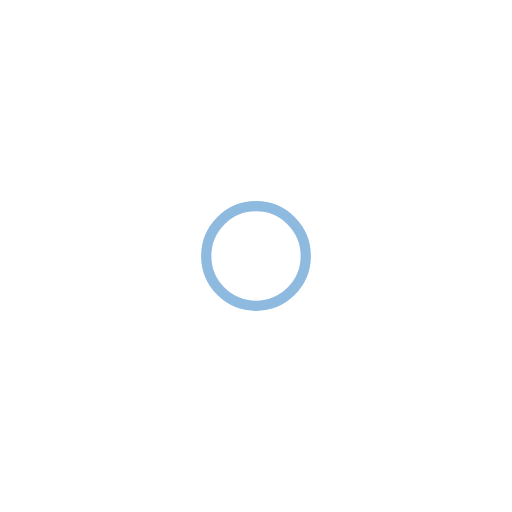
t = 0.00 s
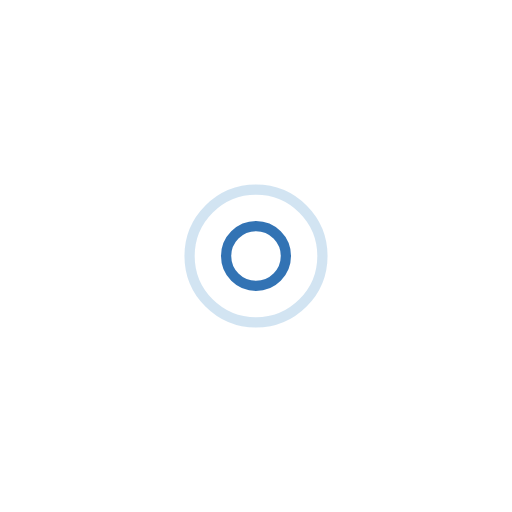
t = 0.39 s
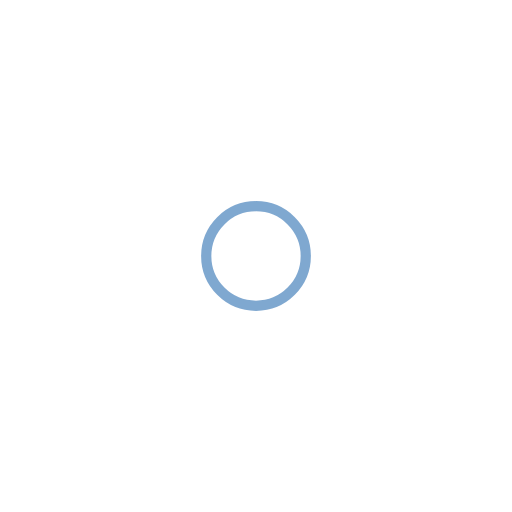
t = 0.77 s
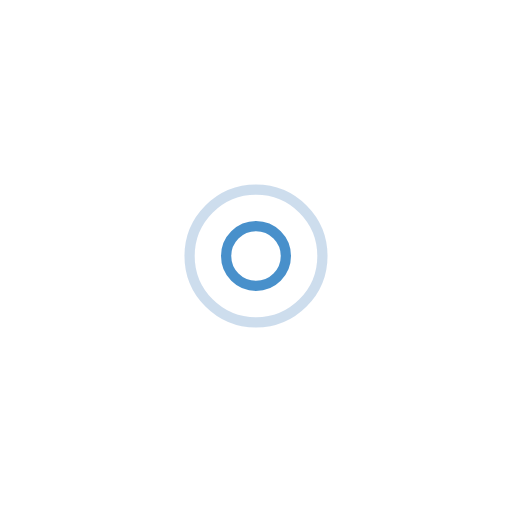
t = 1.15 s

The animated SVG that drew these frames (rendered in a browser with its animation timeline set to each time). Animation: 4 SMIL elements (animate=4); one cycle of 1.54 s, repeats indefinitely.

<?xml version="1.0" encoding="utf-8"?>
<svg xmlns="http://www.w3.org/2000/svg" xmlns:xlink="http://www.w3.org/1999/xlink" style="margin: auto; background: none; display: block; shape-rendering: auto;" width="800px" height="800px" viewBox="0 0 100 100" preserveAspectRatio="xMidYMid">
<circle cx="50" cy="50" r="0" fill="none" stroke="#0051a2" stroke-width="2">
  <animate attributeName="r" repeatCount="indefinite" dur="1.5384615384615383s" values="0;15" keyTimes="0;1" keySplines="0 0.2 0.8 1" calcMode="spline" begin="0s"></animate>
  <animate attributeName="opacity" repeatCount="indefinite" dur="1.5384615384615383s" values="1;0" keyTimes="0;1" keySplines="0.2 0 0.8 1" calcMode="spline" begin="0s"></animate>
</circle><circle cx="50" cy="50" r="0" fill="none" stroke="#1b75be" stroke-width="2">
  <animate attributeName="r" repeatCount="indefinite" dur="1.5384615384615383s" values="0;15" keyTimes="0;1" keySplines="0 0.2 0.8 1" calcMode="spline" begin="-0.7692307692307692s"></animate>
  <animate attributeName="opacity" repeatCount="indefinite" dur="1.5384615384615383s" values="1;0" keyTimes="0;1" keySplines="0.2 0 0.8 1" calcMode="spline" begin="-0.7692307692307692s"></animate>
</circle>
<!-- [ldio] generated by https://loading.io/ --></svg>